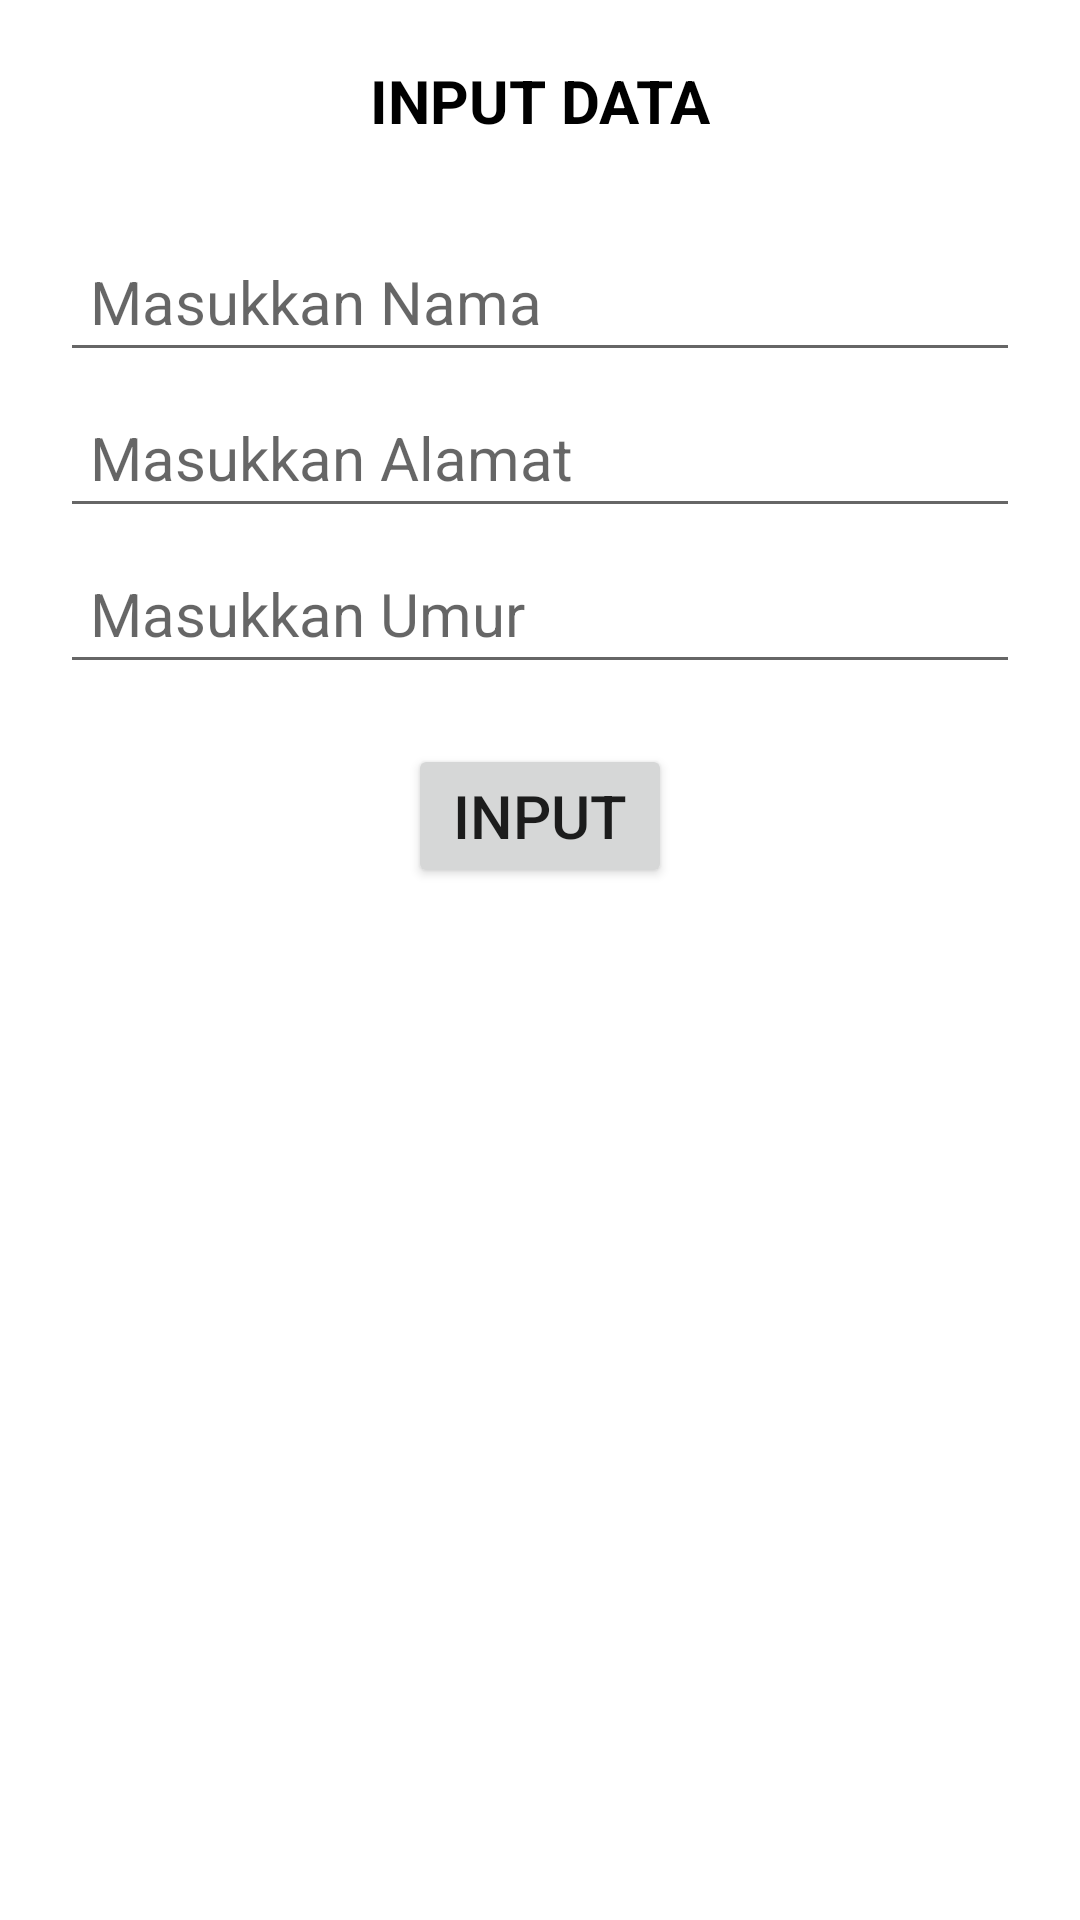

Layout XML and referenced resources for this Android screen:
<!-- AndroidManifest.xml: application theme Theme.ROMDATABASE -->
<!-- res/layout/alert_input.xml -->
<?xml version="1.0" encoding="utf-8"?>
<LinearLayout
    xmlns:android="http://schemas.android.com/apk/res/android"
    android:layout_width="match_parent"
    android:layout_height="match_parent"
    android:orientation="vertical">

    <TextView
        android:layout_width="wrap_content"
        android:layout_height="wrap_content"
        android:text="INPUT DATA"
        android:textSize="20dp"
        android:textStyle="bold"
        android:layout_gravity="center"
        android:textColor="@color/black"
        android:layout_marginTop="20dp"/>

    <EditText
        android:id="@+id/edt_inputnama"
        android:layout_width="match_parent"
        android:layout_height="wrap_content"
        android:layout_below="@+id/logo"
        android:layout_marginTop="30dp"
        android:layout_marginLeft="20dp"
        android:layout_marginRight="20dp"
        android:padding="10dp"
        android:hint="Masukkan Nama"
        android:textColor="@color/black"
        android:textSize="20dp"/>


    <EditText
        android:id="@+id/edt_inputalamat"
        android:layout_width="match_parent"
        android:layout_height="wrap_content"
        android:layout_below="@+id/edt_email"
        android:layout_marginTop="5dp"
        android:layout_marginLeft="20dp"
        android:layout_marginRight="20dp"
        android:padding="10dp"
        android:hint="Masukkan Alamat"
        android:textColor="@color/black"
        android:textSize="20dp"/>

    <EditText
        android:id="@+id/edt_inputumur"
        android:layout_width="match_parent"
        android:layout_height="wrap_content"
        android:layout_below="@+id/edt_email"
        android:layout_marginTop="5dp"
        android:layout_marginLeft="20dp"
        android:layout_marginRight="20dp"
        android:padding="10dp"
        android:hint="Masukkan Umur"
        android:textColor="@color/black"
        android:textSize="20dp" />


    <Button
        android:id="@+id/btn_input"
        android:layout_width="wrap_content"
        android:layout_height="wrap_content"
        android:layout_gravity="center_horizontal"
        android:layout_marginTop="20dp"
        android:text="INPUT"
        android:textSize="20dp"/>


</LinearLayout>
<!-- resources referenced by this layout -->
<resources>
  <style name="Theme.ROMDATABASE" parent="Theme.MaterialComponents.DayNight.DarkActionBar">
          
          <item name="colorPrimary">@color/purple_500</item>
          <item name="colorPrimaryVariant">@color/purple_700</item>
          <item name="colorOnPrimary">@color/white</item>
          
          <item name="colorSecondary">@color/teal_200</item>
          <item name="colorSecondaryVariant">@color/teal_700</item>
          <item name="colorOnSecondary">@color/black</item>
          
          <item name="android:statusBarColor" tools:targetApi="l">?attr/colorPrimaryVariant</item>
          
      </style>
  <!-- not gathered from this repository: default colours our renderer supplied (Android Studio template values) -->
  <color name="purple_500">#FF6200EE</color>
  <color name="purple_700">#FF3700B3</color>
  <color name="teal_200">#FF03DAC5</color>
  <color name="teal_700">#FF018786</color>
  <color name="black">#FF000000</color>
  <color name="white">#FFFFFFFF</color>
</resources>
